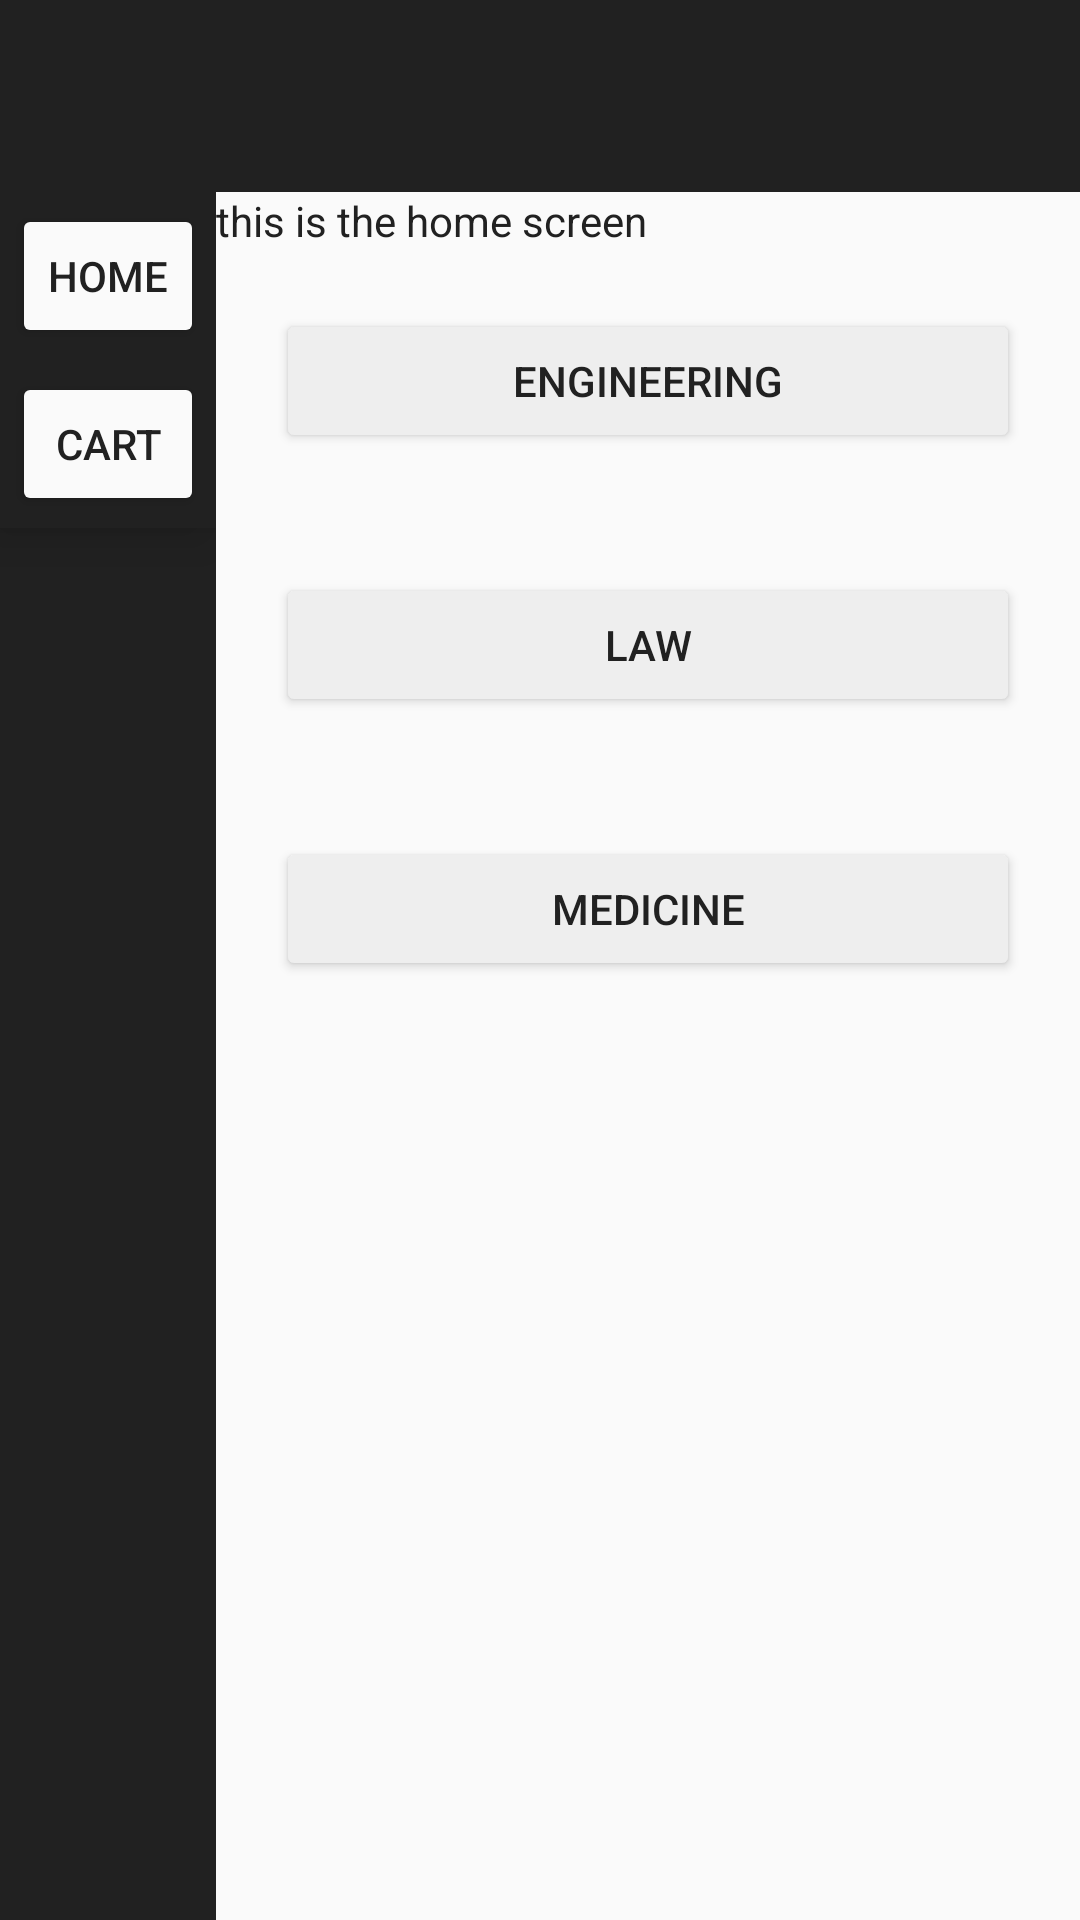

This screen was rendered from an Android layout file. Write that file and the resources it references.
<!-- AndroidManifest.xml: application theme Theme.Design1 -->
<!-- res/layout/activity_main.xml -->
<?xml version="1.0" encoding="utf-8"?>
<androidx.constraintlayout.widget.ConstraintLayout xmlns:android="http://schemas.android.com/apk/res/android"
    xmlns:app="http://schemas.android.com/apk/res-auto"
    xmlns:tools="http://schemas.android.com/tools"
    android:layout_width="match_parent"
    android:layout_height="match_parent"
    tools:context=".MainActivity">



    <LinearLayout
        android:layout_width="match_parent"
        android:layout_height="match_parent"
        android:background="#212121"
        android:orientation="vertical">

        <LinearLayout
            android:layout_width="match_parent"
            android:layout_height="0dp"
            android:layout_weight="1">

        </LinearLayout>

        <LinearLayout
            android:layout_width="match_parent"
            android:layout_height="0dp"
            android:orientation="horizontal"
            android:layout_weight="9"
            >

            <ScrollView
                android:layout_height="match_parent"
                android:layout_width="0dp"
                android:background="#212121"
                android:layout_weight="2">

                <LinearLayout
                    android:layout_width="match_parent"
                    android:layout_height="match_parent"
                    android:background="#212121"
                    android:orientation="vertical"
                    android:elevation="10dp"
                    >
                    <Button
                        android:layout_width="match_parent"
                        android:layout_height="0dp"
                        android:backgroundTint="#fafafa"
                        android:textColor="#212121"
                        android:layout_margin="4dp"
                        android:layout_weight="2"
                        android:padding="4dp"
                        android:text="home"
                        />
                    <Button
                        android:layout_width="match_parent"
                        android:layout_height="0dp"
                        android:backgroundTint="#fafafa"
                        android:textColor="#212121"
                        android:layout_margin="4dp"
                        android:layout_weight="2"
                        android:padding="4dp"
                        android:text="cart"
                        android:onClick="onCart"
                            />





                </LinearLayout>
            </ScrollView>

            <ScrollView
                android:layout_height="match_parent"
                android:layout_width="0dp"
                android:layout_alignParentRight="true"
                android:background="#fafafa"
                android:layout_weight="8">

                <LinearLayout
                    android:layout_height="match_parent"
                    android:layout_width="match_parent"
                    android:orientation="vertical"
                    >
                    <TextView
                        android:id="@+id/mainText"
                        android:layout_width="match_parent"
                        android:layout_height="wrap_content"
                        android:text="this is the home screen"
                        android:textColor="#212121"
                        />
                    <Button
                        android:layout_width="match_parent"
                        android:layout_height="0dp"
                        android:backgroundTint="#EEEEEE"
                        android:textColor="#212121"
                        android:layout_margin="20dp"
                        android:layout_weight="2"
                        android:text="Engineering"
                        android:onClick="onFirst"
                        android:elevation="8dp"
                        />
                    <Button
                        android:layout_width="match_parent"
                        android:layout_height="0dp"
                        android:backgroundTint="#EEEEEE"
                        android:textColor="#212121"
                        android:layout_margin="20dp"
                        android:layout_weight="2"
                        android:text="Law"
                        android:onClick="onSecond"
                        android:elevation="8dp"
                        />
                    <Button
                        android:layout_width="match_parent"
                        android:layout_height="0dp"
                        android:backgroundTint="#EEEEEE"
                        android:textColor="#212121"
                        android:layout_margin="20dp"
                        android:layout_weight="2"
                        android:text="Medicine"
                        android:onClick="onThird"
                        android:elevation="8dp"
                        />



                </LinearLayout>
            </ScrollView>
        </LinearLayout>
    </LinearLayout>


</androidx.constraintlayout.widget.ConstraintLayout>
<!-- resources referenced by this layout -->
<resources>
  <style name="Theme.Design1" parent="Theme.MaterialComponents.DayNight.DarkActionBar">
          
          <item name="colorPrimary">#212121</item>
          <item name="colorPrimaryVariant">#212121</item>
          <item name="colorOnPrimary">#fafafa</item>
          
          <item name="colorSecondary">@color/teal_200</item>
          <item name="colorSecondaryVariant">@color/teal_700</item>
          <item name="colorOnSecondary">@color/black</item>
          
          <item name="android:statusBarColor" tools:targetApi="l">?attr/colorPrimaryVariant</item>
          
      </style>
  <!-- not gathered from this repository: default colours our renderer supplied (Android Studio template values) -->
  <color name="teal_200">#FF03DAC5</color>
  <color name="teal_700">#FF018786</color>
  <color name="black">#FF000000</color>
</resources>
